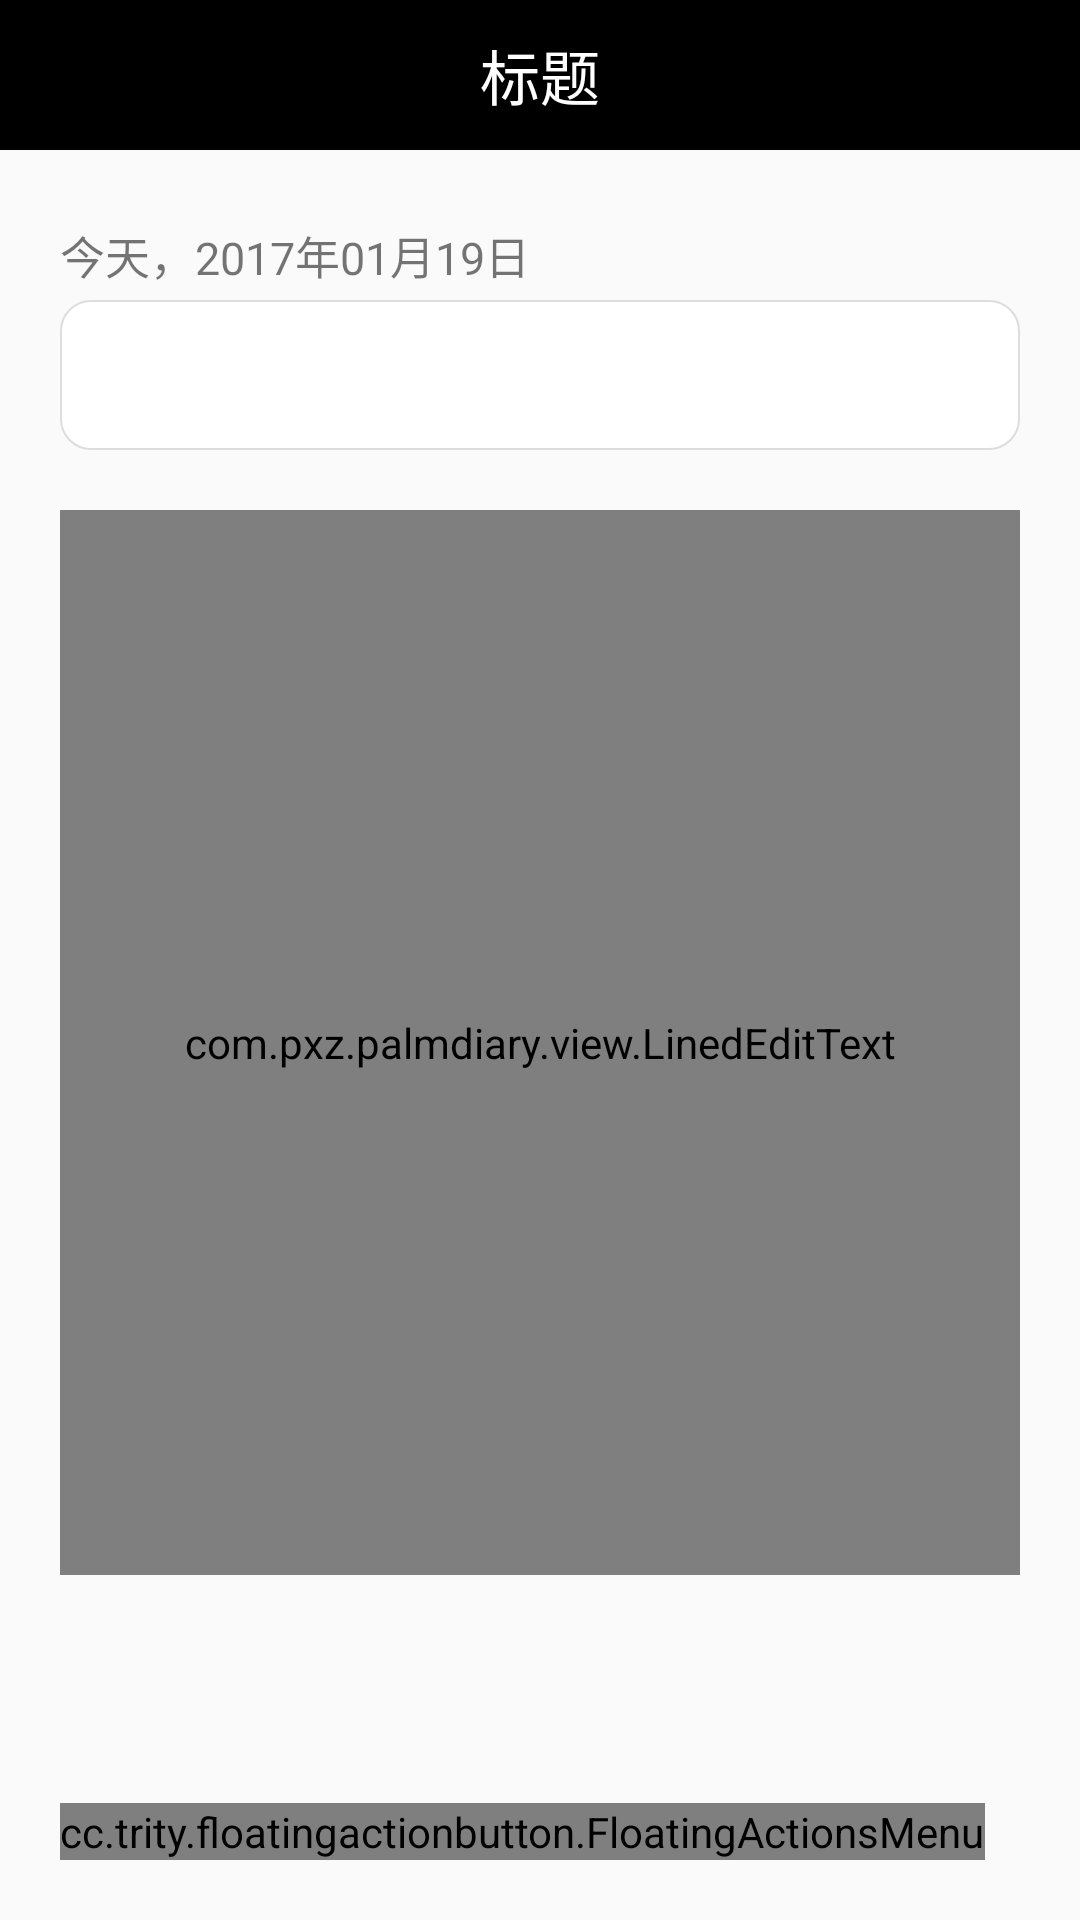

Reconstruct the res/layout file that produces this screen, plus the resources it refers to.
<!-- AndroidManifest.xml: application theme AppTheme -->
<!-- res/layout/activity_add.xml -->
<?xml version="1.0" encoding="utf-8"?>
<LinearLayout xmlns:android="http://schemas.android.com/apk/res/android"
    xmlns:app="http://schemas.android.com/apk/res-auto"
    android:layout_width="match_parent"
    android:layout_height="match_parent"
    android:orientation="vertical">

    <include layout="@layout/tilte_bar" />

    <RelativeLayout
        android:layout_width="match_parent"
        android:layout_height="wrap_content"
        android:paddingBottom="20dp"
        android:paddingLeft="20dp"
        android:paddingTop="20dp">

        <LinearLayout
            android:layout_width="match_parent"
            android:layout_height="match_parent"
            android:orientation="vertical"
            android:paddingRight="20dp">

            <TextView
                android:id="@+id/add_diary_tv_date"
                android:layout_width="match_parent"
                android:layout_height="30dp"
                android:gravity="center_vertical"
                android:paddingRight="5dp"
                android:text="今天，2017年01月19日"
                android:textSize="15sp" />

            <EditText
                android:id="@+id/add_diary_et_title"
                android:layout_width="match_parent"
                android:layout_height="50dp"
                android:background="@drawable/shape_add_diary_title"
                android:enabled="true"
                android:gravity="top"
                android:maxLength="10"
                android:maxLines="10"
                android:minLines="8"
                android:paddingLeft="20dp"
                android:paddingRight="20dp"
                android:scrollbars="vertical" />

            <TextView
                android:layout_width="match_parent"
                android:layout_height="20dp" />

            <com.pxz.palmdiary.view.LinedEditText
                android:id="@+id/add_diary_et_content"
                android:layout_width="match_parent"
                android:layout_height="0dp"
                android:layout_weight="1"
                android:background="@drawable/shape_add_diary_title"
                android:enabled="true"
                android:gravity="top"
                android:lineSpacingExtra="5dp"
                android:maxLength="150"
                android:maxLines="10"
                android:minLines="8"
                android:paddingLeft="20dp"
                android:paddingRight="20dp"
                android:paddingTop="10dp"
                android:scrollbars="vertical"
                android:textSize="17sp" />

            <LinearLayout
                android:layout_width="match_parent"
                android:layout_height="95dp"/>
        </LinearLayout>

        <cc.trity.floatingactionbutton.FloatingActionsMenu
            android:id="@+id/right_labels"
            android:layout_width="wrap_content"
            android:layout_height="wrap_content"
            android:layout_alignParentBottom="true"
            android:layout_alignParentLeft="true"
            android:layout_alignParentStart="true"
            app:fab_addButtonSize="normal"
            app:fab_colorNormal="#f0f01a"
            app:fab_expandDirection="right"
            app:fab_icon="@mipmap/add">

            <cc.trity.floatingactionbutton.FloatingActionButton
                android:id="@+id/add_diary_fab_back"
                android:layout_width="wrap_content"
                android:layout_height="wrap_content"
                app:fab_colorNormal="#24d63c"
                app:fab_icon="@mipmap/save_new"
                app:fab_size="normal" />

            <cc.trity.floatingactionbutton.FloatingActionButton
                android:id="@+id/add_diary_fab_add"
                android:layout_width="wrap_content"
                android:layout_height="wrap_content"
                android:background="@mipmap/save"
                app:fab_colorNormal="#e41c1c"
                app:fab_icon="@mipmap/back_new"
                app:fab_size="normal"
                app:fab_title="FAB 2" />
        </cc.trity.floatingactionbutton.FloatingActionsMenu>
    </RelativeLayout>
</LinearLayout>
<!-- res/layout/tilte_bar.xml (included above) -->
<?xml version="1.0" encoding="utf-8"?>
<RelativeLayout xmlns:android="http://schemas.android.com/apk/res/android"
    android:id="@+id/rl_tilte"
    android:layout_width="match_parent"
    android:layout_height="50dp"
    android:background="@color/black">

    <ImageView
        android:id="@+id/iv_back"
        android:layout_width="50dp"
        android:layout_height="30dp"
        android:layout_centerVertical="true"
        android:src="@mipmap/ic_arrow_back_black_24dp"
        android:visibility="gone" />

    <TextView
        android:id="@+id/tv_title"
        android:layout_width="wrap_content"
        android:layout_height="wrap_content"
        android:layout_centerHorizontal="true"
        android:layout_centerVertical="true"
        android:text="标题"
        android:textColor="@color/white"
        android:textSize="20dp" />

    <TextView
        android:id="@+id/tv_right"
        android:layout_width="wrap_content"
        android:layout_height="wrap_content"
        android:layout_alignParentRight="true"
        android:layout_centerVertical="true"
        android:layout_marginRight="20dp"
        android:text="星座物语"
        android:textColor="@color/white"
        android:textSize="14dp"
        android:visibility="gone" />

    <TextView
        android:id="@+id/tv_right_weather"
        android:layout_width="wrap_content"
        android:layout_height="wrap_content"
        android:layout_centerVertical="true"
        android:layout_marginRight="10dp"
        android:layout_toLeftOf="@id/tv_right"
        android:text="天气"
        android:textColor="@color/white"
        android:textSize="14dp"
        android:visibility="gone" />
</RelativeLayout>
<!-- resources referenced by this layout -->
<resources>
  <color name="black">#000000</color>
  <color name="white">#ffffff</color>
  <!-- drawable shape_add_diary_title (drawable) -->
  <?xml version="1.0" encoding="utf-8"?>
  <shape xmlns:android="http://schemas.android.com/apk/res/android"
      android:shape="rectangle">
      <solid android:color="#FFFFFF" />
      <stroke
          android:width="0.5dp"
          android:color="#dddddd" />
      
      <padding
          android:bottom="10dp"
          android:left="10dp"
          android:right="10dp"
          android:top="10dp" />
      <corners android:radius="10dp" />
      
  </shape>
  <style name="AppTheme" parent="Theme.AppCompat.Light.NoActionBar">
          
          <item name="colorPrimary">@color/colorPrimary</item>
          <item name="colorPrimaryDark">@color/colorPrimaryDark</item>
          <item name="colorAccent">@color/colorAccent</item>
      </style>
  <color name="colorPrimary">#3F51B5</color>
  <color name="colorPrimaryDark">#303F9F</color>
  <color name="colorAccent">#FF4081</color>
</resources>
